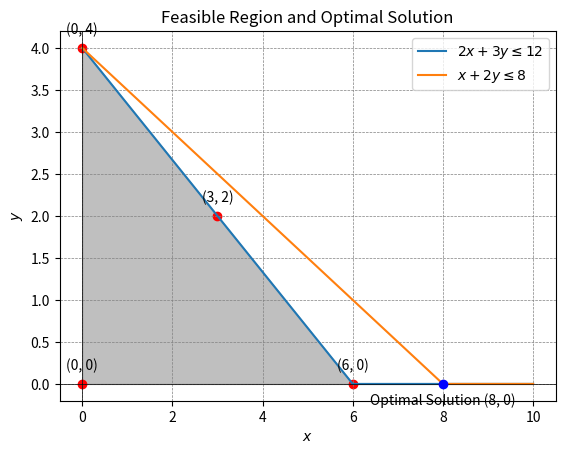
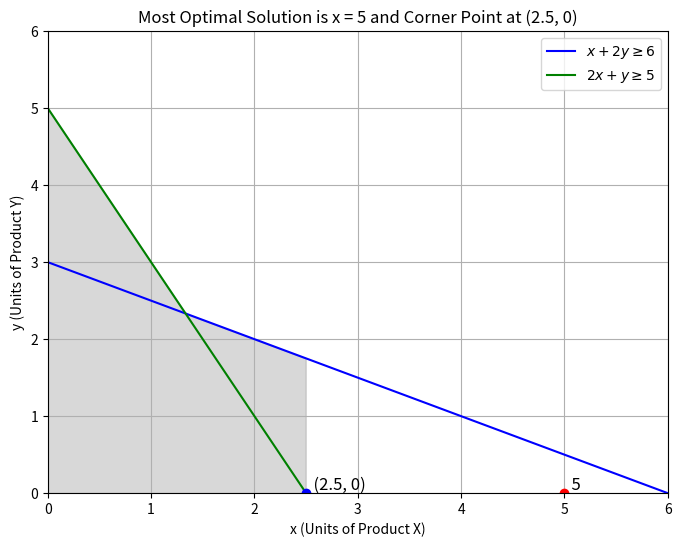
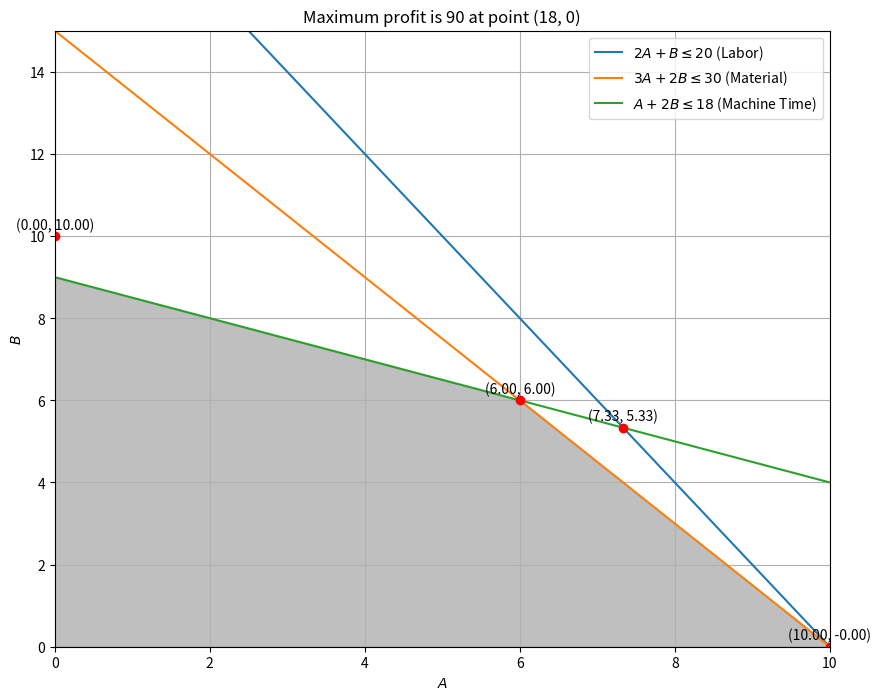
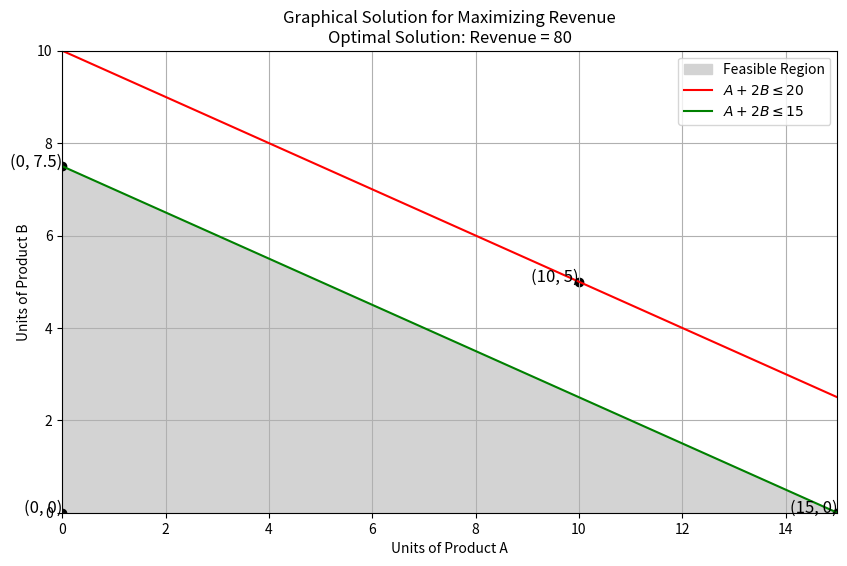
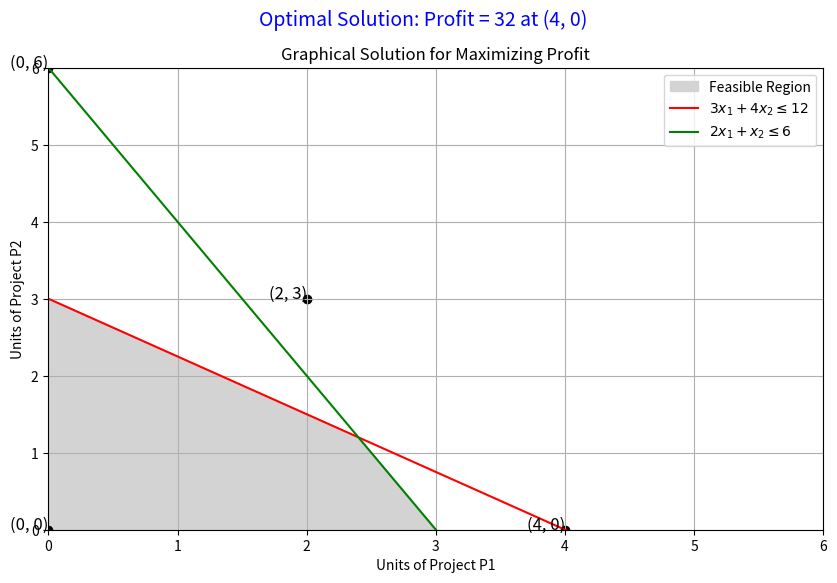
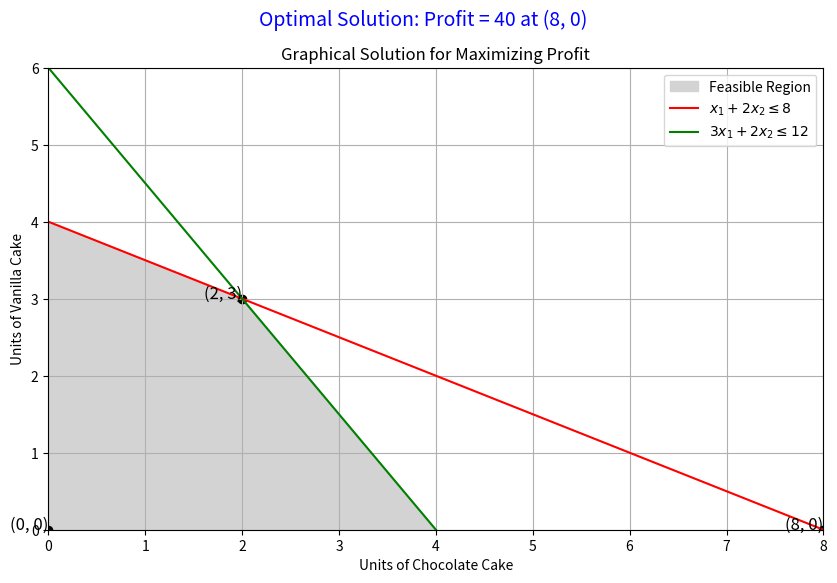
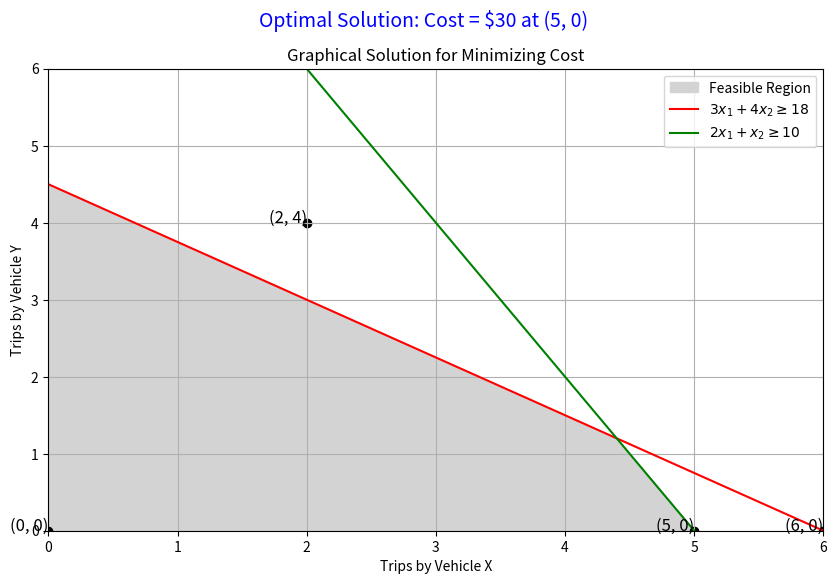
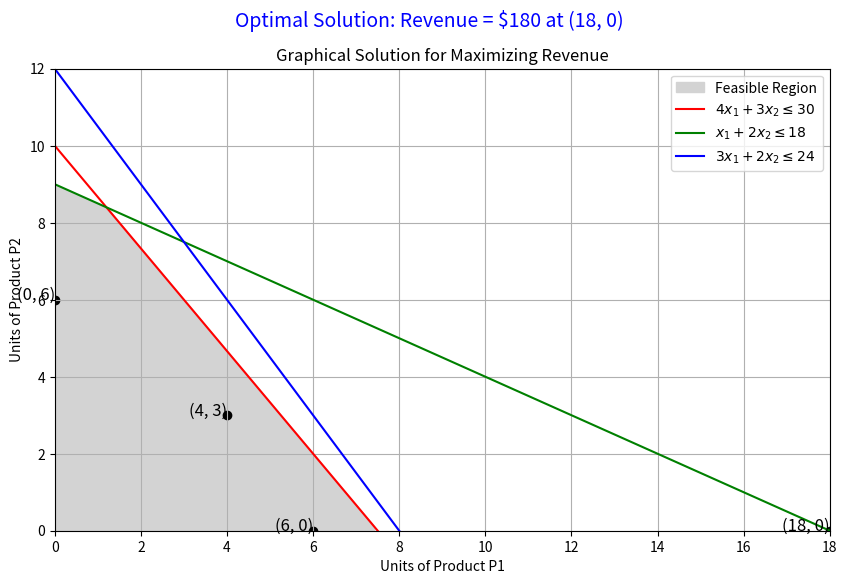
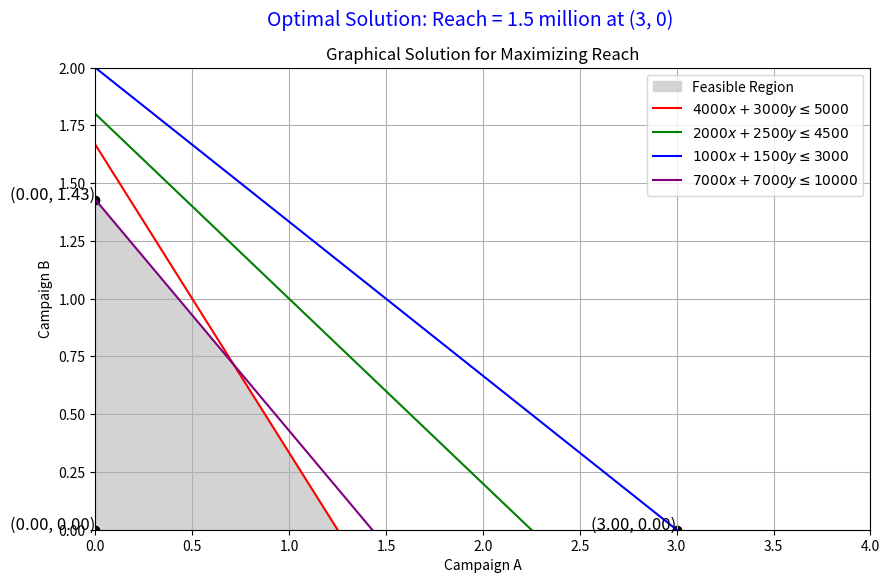
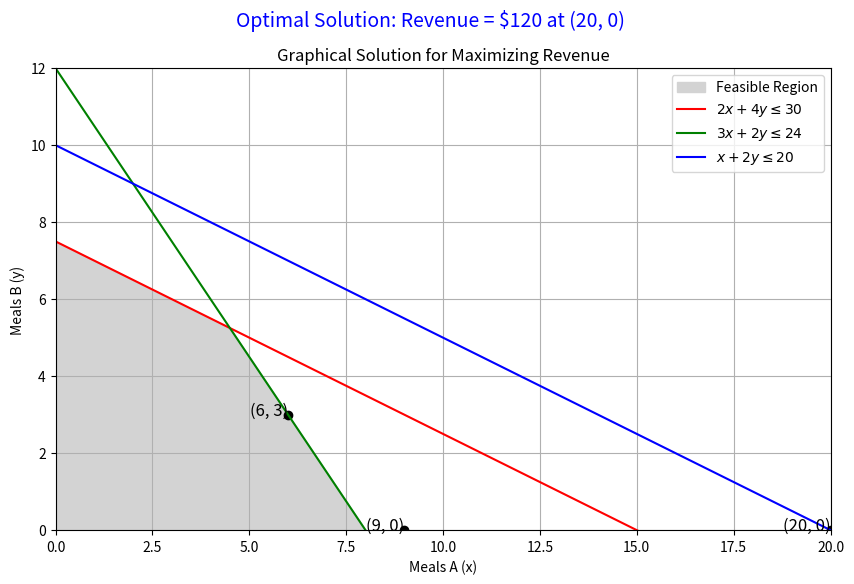

Write the Python code that produced these figures, in order.
#!/usr/bin/env python
# coding: utf-8

# In[ ]:


#QUESTION 1 ---Maximizing Profit for a Factory
import matplotlib.pyplot as plt
import numpy as np

# Define the constraints
x = np.linspace(0, 10, 400)

# Constraint 1: 2x + 3y <= 12
y1 = (12 - 2 * x) / 3

# Constraint 2: x + 2y <= 8
y2 = (8 - x) / 2

# Non-negativity constraints
y1 = np.maximum(0, y1)
y2 = np.maximum(0, y2)

# Plot the constraints
plt.plot(x, y1, label=r'$2x + 3y \leq 12$')
plt.plot(x, y2, label=r'$x + 2y \leq 8$')

# Shade the feasible region
plt.fill_between(x, np.minimum(y1, y2), where=(x >= 0), color='grey', alpha=0.5)

# Mark the corner points
corners = np.array([
    [0, 0],
    [6, 0],
    [0, 4],
    [3, 2]
])

plt.scatter(corners[:, 0], corners[:, 1], color='red')

# Annotate the corner points
for i, txt in enumerate(['(0, 0)', '(6, 0)', '(0, 4)', '(3, 2)']):
    plt.annotate(txt, (corners[i, 0], corners[i, 1]), textcoords="offset points", xytext=(0, 10), ha='center')

# Mark the optimal solution
optimal_point = [8, 0]
plt.scatter(*optimal_point, color='blue', zorder=5)
plt.annotate('Optimal Solution (8, 0)', (optimal_point[0], optimal_point[1]), textcoords="offset points", xytext=(0, -15), ha='center')

# Labels and title
plt.xlabel(r'$x$')
plt.ylabel(r'$y$')
plt.axhline(0, color='black',linewidth=0.5)
plt.axvline(0, color='black',linewidth=0.5)
plt.grid(color = 'gray', linestyle = '--', linewidth = 0.5)
plt.legend()
plt.title('Feasible Region and Optimal Solution')

# Show the plot
plt.show()


# In[ ]:


#QUESTION 2 ----. Minimizing Cost for a Manufacturer
import numpy as np
import matplotlib.pyplot as plt

# Define the constraints
def labor_constraint(x):
    return (6 - x) / 2  # From x + 2y <= 6

def material_constraint(x):
    return 5 - 2*x  # From 2x + y <= 5

# Generate x values for the graph
x_vals = np.linspace(0, 6, 400)

# Generate y values based on the constraints
y_vals_labor = labor_constraint(x_vals)
y_vals_material = material_constraint(x_vals)

# Create the plot
plt.figure(figsize=(8, 6))

# Plot the constraints as lines
plt.plot(x_vals, y_vals_labor, label=r'$x + 2y \geq 6$', color='b')
plt.plot(x_vals, y_vals_material, label=r'$2x + y \geq 5$', color='g')

# Fill the feasible region (greater than or equal to area)
plt.fill_between(x_vals, np.maximum(y_vals_labor, y_vals_material), where=(y_vals_labor >= 0) & (y_vals_material >= 0), color='gray', alpha=0.3)

# Mark the axes and labels
plt.axhline(0, color='black',linewidth=0.5)
plt.axvline(0, color='black',linewidth=0.5)
plt.xlim(0, 6)
plt.ylim(0, 6)
plt.xlabel('x (Units of Product X)')
plt.ylabel('y (Units of Product Y)')

# Highlight the feasible region (Non-negativity)
plt.xlim(0, 6)
plt.ylim(0, 6)

# Add the optimal solution x=5
plt.plot(5, 0, 'ro')  # Optimal point at (5, 0)
plt.text(5, 0, '  5', fontsize=12, verticalalignment='bottom')

# Add the corner point (2.5, 0)
plt.plot(2.5, 0, 'bo')  # Corner point at (2.5, 0)
plt.text(2.5, 0, '  (2.5, 0)', fontsize=12, verticalalignment='bottom')

# Add title
plt.title('Most Optimal Solution is x = 5 and Corner Point at (2.5, 0)')

# Add grid
plt.grid(True)

# Display the legend
plt.legend()

# Show the plot
plt.show()


# In[ ]:


#QUESTION 3 --Maximizing Production with Multiple Resources
import numpy as np
import matplotlib.pyplot as plt

# Step 1: Define the constraints
def labor_constraint(A):
    return (20 - 2 * A)  # 2A + B <= 20 --> B <= 20 - 2A

def material_constraint(A):
    return (30 - 3 * A) / 2  # 3A + 2B <= 30 --> B <= (30 - 3A) / 2

def machine_time_constraint(A):
    return (18 - A) / 2  # A + 2B <= 18 --> B <= (18 - A) / 2

# Step 2: Create an array of A values
A = np.linspace(0, 10, 400)  # A values from 0 to 10 (reasonable range)

# Step 3: Calculate the corresponding B values for each constraint
B_labor = labor_constraint(A)
B_material = material_constraint(A)
B_machine_time = machine_time_constraint(A)

# Step 4: Plot the constraints
plt.figure(figsize=(10, 8))

# Plot each constraint
plt.plot(A, B_labor, label=r'$2A + B \leq 20$ (Labor)')
plt.plot(A, B_material, label=r'$3A + 2B \leq 30$ (Material)')
plt.plot(A, B_machine_time, label=r'$A + 2B \leq 18$ (Machine Time)')

# Step 5: Fill the feasible region
plt.fill_between(A, 0, np.minimum(np.minimum(B_labor, B_material), B_machine_time), where=(A >= 0), color='grey', alpha=0.5)

# Step 6: Plot axis limits and labels
plt.xlim((0, 10))
plt.ylim((0, 15))
plt.xlabel(r'$A$')
plt.ylabel(r'$B$')

# Step 7: Calculate and annotate the intersection points (corner points)
# Calculate the intersection points of the constraints

# Intersection of labor_constraint and material_constraint
def intersection_labor_material():
    # 2A + B = 20 and 3A + 2B = 30
    A = np.linalg.solve([[2, 1], [3, 2]], [20, 30])  # Solve the system of equations
    return A[0], A[1]

# Intersection of labor_constraint and machine_time_constraint
def intersection_labor_machine_time():
    # 2A + B = 20 and A + 2B = 18
    A = np.linalg.solve([[2, 1], [1, 2]], [20, 18])  # Solve the system of equations
    return A[0], A[1]

# Intersection of material_constraint and machine_time_constraint
def intersection_material_machine_time():
    # 3A + 2B = 30 and A + 2B = 18
    A = np.linalg.solve([[3, 2], [1, 2]], [30, 18])  # Solve the system of equations
    return A[0], A[1]

# Get the intersection points
points = [
    (0, 10),  # The intersection with the B-axis
    intersection_labor_material(),  # Intersection of labor and material constraints
    intersection_labor_machine_time(),  # Intersection of labor and machine time constraints
    intersection_material_machine_time(),  # Intersection of material and machine time constraints
    (18, 0)  # The corner point (18, 0) as per your request
]

# Plot the corner points as red dots
for point in points:
    plt.plot(point[0], point[1], 'ro')

# Annotate the corner points
for point in points:
    plt.annotate(f"({point[0]:.2f}, {point[1]:.2f})", (point[0], point[1]), textcoords="offset points", xytext=(0,5), ha='center')

# Step 8: Define the objective function (profit function)
def objective(A, B):
    return 5 * A + 4 * B  # Profit function: P = 5A + 4B

# Step 9: Evaluate the objective function at the optimal point (18, 0)
optimal_A, optimal_B = 18, 0
max_profit = objective(optimal_A, optimal_B)  # Maximum profit at the point (18, 0)

# Step 10: Print the optimal solution (maximum profit and corresponding corner point)
print(f"Optimal solution: Maximum profit is {max_profit} at point ({optimal_A}, {optimal_B})")

# Step 11: Display the plot with the title changed
plt.title(f'Maximum profit is {max_profit} at point ({optimal_A}, {optimal_B})')
plt.legend()
plt.grid(True)
plt.show()


# In[ ]:


#QUESTION 4---Maximizing Revenue from Sales
import numpy as np
import matplotlib.pyplot as plt

# Define the constraint equations
def constraint1(A):
    return (20 - A) / 2  # Advertising budget: A + 2B <= 20

def constraint2(A):
    return (15 - A) / 2  # Production capacity: A + 2B <= 15

# Generate values for A
A = np.linspace(0, 15, 200)

# Calculate the B values based on the constraints
B1 = constraint1(A)  # from A + 2B <= 20
B2 = constraint2(A)  # from A + 2B <= 15

# Plot the feasible region
plt.figure(figsize=(10, 6))

# Fill the feasible region where both constraints hold
plt.fill_between(A, 0, np.minimum(B1, B2), where=(B1 >= 0) & (B2 >= 0), color='lightgray', label='Feasible Region')

# Plot the constraints
plt.plot(A, B1, label=r'$A + 2B \leq 20$', color='red')  # Advertising budget constraint
plt.plot(A, B2, label=r'$A + 2B \leq 15$', color='green')  # Production capacity constraint

# Mark the corner points
corner_points = [(0, 0), (0, 7.5), (10, 5), (15, 0)]

# Plot the corner points
for point in corner_points:
    plt.scatter(*point, color='black')
    plt.text(point[0], point[1], f'({point[0]}, {point[1]})', color='black', fontsize=12, ha='right')

# Labeling the axes
plt.xlim(0, 15)
plt.ylim(0, 10)
plt.xlabel('Units of Product A')
plt.ylabel('Units of Product B')

# Add title and legend
plt.title('Graphical Solution for Maximizing Revenue\nOptimal Solution: Revenue = 80')
plt.legend()

# Show the plot
plt.grid(True)
plt.show()


# In[ ]:


#QUESTION 5--Resource Allocation for Two Projects
import numpy as np
import matplotlib.pyplot as plt

# Define the constraints
def constraint1(x1):
    return (12 - 3*x1) / 4  # From 3x1 + 4x2 <= 12

def constraint2(x1):
    return (6 - 2*x1) / 1  # From 2x1 + x2 <= 6

# Generate values for x1
x1 = np.linspace(0, 6, 200)

# Calculate the corresponding x2 values for each constraint
x2_1 = constraint1(x1)  # From constraint 1
x2_2 = constraint2(x1)  # From constraint 2

# Plot the feasible region
plt.figure(figsize=(10, 6))

# Fill the feasible region where both constraints hold
plt.fill_between(x1, 0, np.minimum(x2_1, x2_2), where=(x2_1 >= 0) & (x2_2 >= 0), color='lightgray', label='Feasible Region')

# Plot the constraints
plt.plot(x1, x2_1, label=r'$3x_1 + 4x_2 \leq 12$', color='red')  # Labor hours constraint
plt.plot(x1, x2_2, label=r'$2x_1 + x_2 \leq 6$', color='green')  # Capital constraint

# Mark the corner points
corner_points = [(0, 0), (0, 6), (2, 3), (4, 0)]

# Plot the corner points
for point in corner_points:
    plt.scatter(*point, color='black')
    plt.text(point[0], point[1], f'({point[0]}, {point[1]})', color='black', fontsize=12, ha='right')

# Labeling the axes
plt.xlim(0, 6)
plt.ylim(0, 6)
plt.xlabel('Units of Project P1')
plt.ylabel('Units of Project P2')

# Add title and legend
plt.title('Graphical Solution for Maximizing Profit')
plt.legend()

# Display optimal solution above the plot
plt.figtext(0.5, 0.95, 'Optimal Solution: Profit = 32 at (4, 0)', ha='center', fontsize=14, color='blue')

# Show the plot
plt.grid(True)
plt.show()


# In[ ]:


#QUESTION 6--Production Planning for a Bakery
import numpy as np
import matplotlib.pyplot as plt

# Define the constraints
def constraint1(x1):
    return (8 - x1) / 2  # From x1 + 2x2 <= 8

def constraint2(x1):
    return (12 - 3*x1) / 2  # From 3x1 + 2x2 <= 12

# Generate values for x1
x1 = np.linspace(0, 8, 200)

# Calculate the corresponding x2 values for each constraint
x2_1 = constraint1(x1)  # From constraint 1
x2_2 = constraint2(x1)  # From constraint 2

# Plot the feasible region
plt.figure(figsize=(10, 6))

# Fill the feasible region where both constraints hold
plt.fill_between(x1, 0, np.minimum(x2_1, x2_2), where=(x2_1 >= 0) & (x2_2 >= 0), color='lightgray', label='Feasible Region')

# Plot the constraints
plt.plot(x1, x2_1, label=r'$x_1 + 2x_2 \leq 8$', color='red')  # Baking time constraint
plt.plot(x1, x2_2, label=r'$3x_1 + 2x_2 \leq 12$', color='green')  # Flour constraint

# Mark the corner points
corner_points = [(0, 0), (8, 0), (2, 3)]

# Plot the corner points
for point in corner_points:
    plt.scatter(*point, color='black')
    plt.text(point[0], point[1], f'({point[0]}, {point[1]})', color='black', fontsize=12, ha='right')

# Labeling the axes
plt.xlim(0, 8)
plt.ylim(0, 6)
plt.xlabel('Units of Chocolate Cake')
plt.ylabel('Units of Vanilla Cake')

# Add title and legend
plt.title('Graphical Solution for Maximizing Profit')
plt.legend()

# Display optimal solution above the plot
plt.figtext(0.5, 0.95, 'Optimal Solution: Profit = 40 at (8, 0)', ha='center', fontsize=14, color='blue')

# Show the plot
plt.grid(True)
plt.show()


# In[ ]:


#QUESTION 7 --Minimizing Cost for a Transport Company
import numpy as np
import matplotlib.pyplot as plt

# Define the constraints
def constraint1(x1):
    return (18 - 3*x1) / 4  # From 3x1 + 4x2 >= 18

def constraint2(x1):
    return (10 - 2*x1) / 1  # From 2x1 + x2 >= 10

# Generate values for x1
x1 = np.linspace(0, 6, 200)

# Calculate the corresponding x2 values for each constraint
x2_1 = constraint1(x1)  # From constraint 1
x2_2 = constraint2(x1)  # From constraint 2

# Plot the feasible region
plt.figure(figsize=(10, 6))

# Fill the feasible region where both constraints hold
plt.fill_between(x1, 0, np.minimum(x2_1, x2_2), where=(x2_1 >= 0) & (x2_2 >= 0), color='lightgray', label='Feasible Region')

# Plot the constraints
plt.plot(x1, x2_1, label=r'$3x_1 + 4x_2 \geq 18$', color='red')  # Fuel constraint
plt.plot(x1, x2_2, label=r'$2x_1 + x_2 \geq 10$', color='green')  # Driver time constraint

# Mark the corner points
corner_points = [(0, 0), (6, 0), (2, 4), (5, 0)]

# Plot the corner points
for point in corner_points:
    plt.scatter(*point, color='black')
    plt.text(point[0], point[1], f'({point[0]}, {point[1]})', color='black', fontsize=12, ha='right')

# Labeling the axes
plt.xlim(0, 6)
plt.ylim(0, 6)
plt.xlabel('Trips by Vehicle X')
plt.ylabel('Trips by Vehicle Y')

# Add title and legend
plt.title('Graphical Solution for Minimizing Cost')
plt.legend()

# Display optimal solution above the plot
plt.figtext(0.5, 0.95, 'Optimal Solution: Cost = $30 at (5, 0)', ha='center', fontsize=14, color='blue')

# Show the plot
plt.grid(True)
plt.show()


# In[ ]:


#QUESTION 8 --Maximizing Revenue from Two Products
import numpy as np
import matplotlib.pyplot as plt

# Define the constraints
def constraint1(x1):
    return (30 - 4*x1) / 3  # From 4x1 + 3x2 <= 30

def constraint2(x1):
    return (18 - x1) / 2  # From x1 + 2x2 <= 18

def constraint3(x1):
    return (24 - 3*x1) / 2  # From 3x1 + 2x2 <= 24

# Generate values for x1 within the range of 0 to 18
x1 = np.linspace(0, 18, 200)

# Calculate the corresponding x2 values for each constraint
x2_1 = constraint1(x1)  # From constraint 1
x2_2 = constraint2(x1)  # From constraint 2
x2_3 = constraint3(x1)  # From constraint 3

# Plot the feasible region
plt.figure(figsize=(10, 6))

# Fill the feasible region where all constraints hold
plt.fill_between(x1, 0, np.minimum(np.minimum(x2_1, x2_2), x2_3), where=(x2_1 >= 0) & (x2_2 >= 0) & (x2_3 >= 0), color='lightgray', label='Feasible Region')

# Plot the constraints
plt.plot(x1, x2_1, label=r'$4x_1 + 3x_2 \leq 30$', color='red')  # Labor constraint
plt.plot(x1, x2_2, label=r'$x_1 + 2x_2 \leq 18$', color='green')  # Raw material constraint
plt.plot(x1, x2_3, label=r'$3x_1 + 2x_2 \leq 24$', color='blue')  # Machine time constraint

# Mark the corner points
corner_points = [(0, 6), (6, 0), (4, 3), (18, 0)]  # Including (18, 0)

# Plot the corner points
for point in corner_points:
    plt.scatter(*point, color='black')
    plt.text(point[0], point[1], f'({point[0]}, {point[1]})', color='black', fontsize=12, ha='right')

# Labeling the axes
plt.xlim(0, 18)  # Set x-axis range from 0 to 18
plt.ylim(0, 12)  # Set y-axis range from 0 to 12
plt.xlabel('Units of Product P1')
plt.ylabel('Units of Product P2')

# Add title and legend
plt.title('Graphical Solution for Maximizing Revenue')
plt.legend()

# Display optimal solution above the plot
plt.figtext(0.5, 0.95, 'Optimal Solution: Revenue = $180 at (18, 0)', ha='center', fontsize=14, color='blue')

# Show the plot
plt.grid(True)
plt.show()


# In[ ]:


#QUESTION NUMBER 9 --Advertising Campaign Budget Allocation
import numpy as np
import matplotlib.pyplot as plt

# Define the constraints
def constraint1(x):
   return (5000 - 4000 * x) / 3000  # From 4000x + 3000y <= 5000

def constraint2(x):
   return (4500 - 2000 * x) / 2500  # From 2000x + 2500y <= 4500

def constraint3(x):
   return (3000 - 1000 * x) / 1500  # From 1000x + 1500y <= 3000

def constraint4(x):
   return 1.42857 - x  # From 7000x + 7000y <= 10000, simplifies to x + y <= 1.42857

# Generate values for x
x = np.linspace(0, 4, 200)

# Calculate the corresponding y values for each constraint
y_1 = constraint1(x)  # From constraint 1
y_2 = constraint2(x)  # From constraint 2
y_3 = constraint3(x)  # From constraint 3
y_4 = constraint4(x)  # From the total budget constraint

# Plot the feasible region
plt.figure(figsize=(10, 6))

# Fill the feasible region where all constraints hold
plt.fill_between(x, 0, np.minimum(np.minimum(np.minimum(y_1, y_2), y_3), y_4), 
                where=(y_1 >= 0) & (y_2 >= 0) & (y_3 >= 0) & (y_4 >= 0), 
                color='lightgray', label='Feasible Region')

# Plot the constraints
plt.plot(x, y_1, label=r'$4000x + 3000y \leq 5000$', color='red')  # Television budget constraint
plt.plot(x, y_2, label=r'$2000x + 2500y \leq 4500$', color='green')  # Print media budget constraint
plt.plot(x, y_3, label=r'$1000x + 1500y \leq 3000$', color='blue')  # Social media budget constraint
plt.plot(x, y_4, label=r'$7000x + 7000y \leq 10000$', color='purple')  # Total budget constraint

# Mark the corner points
corner_points = [(0, 1.42857), (3, 0), (0, 0)]  # Based on solving equations

# Plot the corner points
for point in corner_points:
   plt.scatter(*point, color='black')
   plt.text(point[0], point[1], f'({point[0]:.2f}, {point[1]:.2f})', color='black', fontsize=12, ha='right')

# Labeling the axes
plt.xlim(0, 4)  # Set x-axis range
plt.ylim(0, 2)  # Set y-axis range
plt.xlabel('Campaign A')
plt.ylabel('Campaign B')

# Add title and legend
plt.title('Graphical Solution for Maximizing Reach')
plt.legend()

# Display optimal solution above the plot
plt.figtext(0.5, 0.95, 'Optimal Solution: Reach = 1.5 million at (3, 0)', ha='center', fontsize=14, color='blue')

# Show the plot
plt.grid(True)
plt.show()


# In[ ]:


#QUESTION 10 ----Meal Planning for a School Cafeteria
import numpy as np
import matplotlib.pyplot as plt

# Define the constraints
def constraint1(x):
    return (30 - 2*x) / 4  # From 2x + 4y <= 30

def constraint2(x):
    return (24 - 3*x) / 2  # From 3x + 2y <= 24

def constraint3(x):
    return (20 - x) / 2  # From x + 2y <= 20

# Generate values for x
x = np.linspace(0, 20, 200)

# Calculate the corresponding y values for each constraint
y_1 = constraint1(x)  # From meat constraint
y_2 = constraint2(x)  # From vegetable constraint
y_3 = constraint3(x)  # From rice constraint

# Plot the feasible region
plt.figure(figsize=(10, 6))

# Fill the feasible region where all constraints hold
plt.fill_between(x, 0, np.minimum(np.minimum(y_1, y_2), y_3), 
                 where=(y_1 >= 0) & (y_2 >= 0) & (y_3 >= 0), 
                 color='lightgray', label='Feasible Region')

# Plot the constraints
plt.plot(x, y_1, label=r'$2x + 4y \leq 30$', color='red')  # Meat constraint
plt.plot(x, y_2, label=r'$3x + 2y \leq 24$', color='green')  # Vegetable constraint
plt.plot(x, y_3, label=r'$x + 2y \leq 20$', color='blue')  # Rice constraint

# Mark the corner points (calculated from the intersection of constraints)
corner_points = [(6, 3), (9, 0), (20, 0)]

# Plot the corner points
for point in corner_points:
    plt.scatter(*point, color='black')
    plt.text(point[0], point[1], f'({point[0]}, {point[1]})', color='black', fontsize=12, ha='right')

# Labeling the axes
plt.xlim(0, 20)  # Set x-axis range to include the optimal point (20, 0)
plt.ylim(0, 12)  # Set y-axis range
plt.xlabel('Meals A (x)')
plt.ylabel('Meals B (y)')

# Add title and legend
plt.title('Graphical Solution for Maximizing Revenue')
plt.legend()

# Display optimal solution above the plot
plt.figtext(0.5, 0.95, 'Optimal Solution: Revenue = $120 at (20, 0)', ha='center', fontsize=14, color='blue')

# Show the plot
plt.grid(True)
plt.show()

